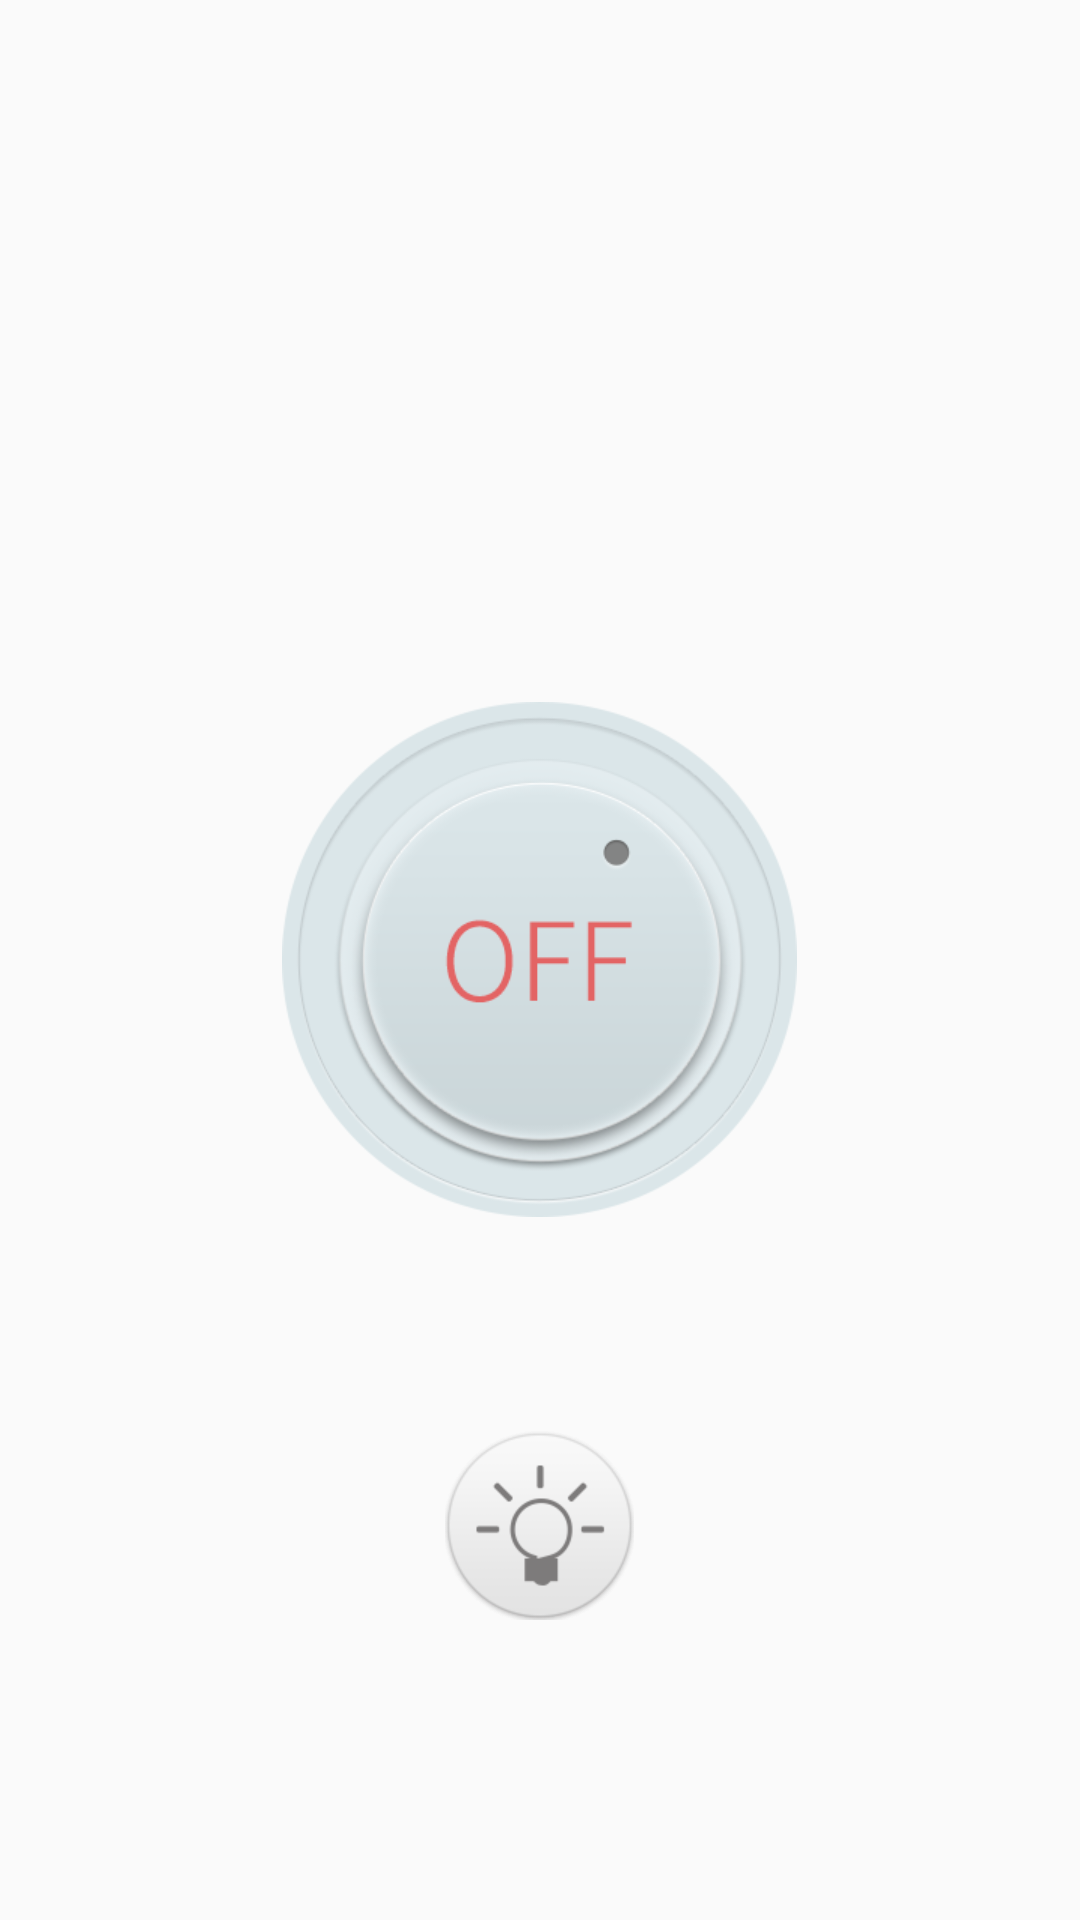

Write the Android layout XML for this screen, with the resource values it uses.
<!-- AndroidManifest.xml: application theme AppTheme -->
<!-- res/layout/fragment_fragment_on_off.xml -->
<FrameLayout xmlns:android="http://schemas.android.com/apk/res/android"
    xmlns:app="http://schemas.android.com/apk/res-auto"
    xmlns:tools="http://schemas.android.com/tools"
    android:layout_width="match_parent"
    android:layout_height="match_parent"
    tools:context="sharp.smartplug.FragmentOnOff">

    <RelativeLayout
        android:layout_width="match_parent"
        android:layout_height="match_parent">

        <ImageButton
            android:layout_width="wrap_content"
            android:layout_height="wrap_content"
            app:srcCompat="@drawable/mini_poweron"
            android:layout_gravity="center"
            android:visibility="gone"
            android:background="@android:color/transparent"
            android:id="@+id/on"
            android:layout_centerInParent="true"/>

        <ImageButton
            android:layout_width="wrap_content"
            android:layout_height="wrap_content"
            app:srcCompat="@drawable/mini_poweroff"
            android:gravity="center"
            android:layout_centerInParent="true"
            android:background="@android:color/transparent"
            android:id="@+id/off"/>

        <ImageButton
            android:layout_width="wrap_content"
            android:layout_height="wrap_content"
            android:background="@android:color/transparent"
            app:srcCompat="@drawable/spmini_cc_light_on"
            android:id="@+id/img_minilight_on"
            android:layout_alignParentBottom="true"
            android:layout_centerHorizontal="true"
            android:layout_marginBottom="100dp" />

        <ImageButton
            android:layout_width="wrap_content"
            android:layout_height="wrap_content"
            android:background="@android:color/transparent"
            app:srcCompat="@drawable/spmini_cc_light_off"
            android:id="@+id/img_minilight_off"
            android:layout_alignParentBottom="true"
            android:layout_centerHorizontal="true"
            android:layout_marginBottom="100dp" />

        <TextView
            android:text=""
            android:layout_width="wrap_content"
            android:layout_height="wrap_content"
            android:textSize="15dp"
            android:textStyle="bold"
            android:layout_alignParentBottom="true"
            android:layout_marginLeft="21dp"
            android:layout_marginStart="21dp"
            android:layout_marginBottom="21dp"
            android:id="@+id/hour_min" />
    </RelativeLayout>

</FrameLayout>
<!-- resources referenced by this layout -->
<resources>
  <!-- drawable mini_poweroff: png bitmap (drawable-xhdpi, 42822 bytes) -->
  <!-- drawable mini_poweron: png bitmap (drawable-xhdpi, 43347 bytes) -->
  <!-- drawable spmini_cc_light_off: png bitmap (drawable-xhdpi, 7101 bytes) -->
  <!-- drawable spmini_cc_light_on: png bitmap (drawable-xhdpi, 7416 bytes) -->
  <style name="AppTheme" parent="Theme.AppCompat.Light.DarkActionBar">
          
          <item name="colorPrimary">@color/colorPrimary</item>
          <item name="colorPrimaryDark">@color/colorPrimaryDark</item>
          <item name="colorAccent">@color/colorAccent</item>
      </style>
  <color name="colorPrimary">#3FB58D</color>
  <color name="colorPrimaryDark">#11da96</color>
  <color name="colorAccent">#ffffff</color>
</resources>
